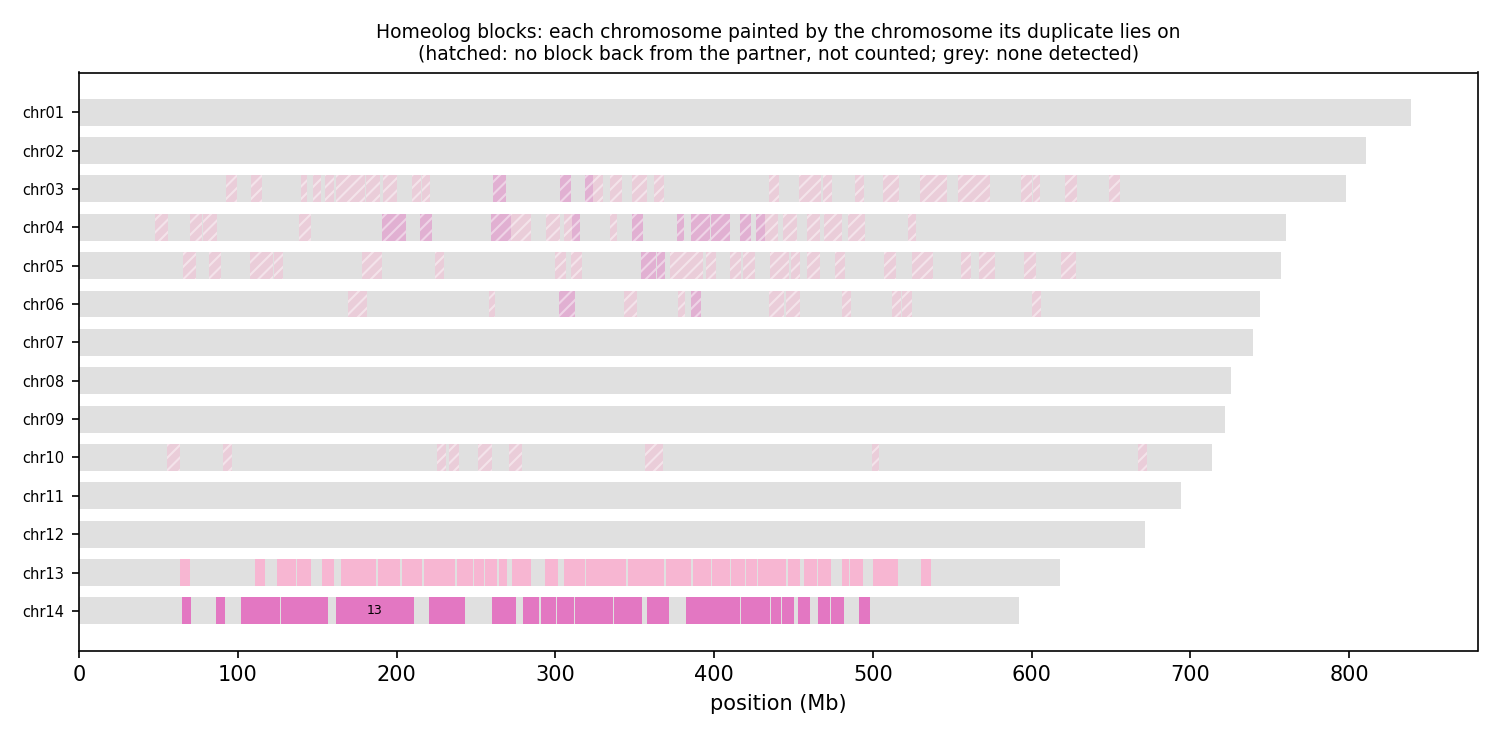

Data behind this chart, as committed beside it:
anchor	chrom	win_start	win_end	best	best_dist	second	second_dist	median_dist	z	homeolog_like
HAP1_chr01	chr01	1	250000	chr08	0.03952	chr12	0.04029	0.04134	0.73	no
HAP1_chr01	chr01	250001	500000	chr05	0.03798	chr08	0.04067	0.04243	1.96	no
HAP1_chr01	chr01	500001	750000	chr11	0.02929	chr07	0.03026	0.04352	1.01	no
HAP1_chr01	chr01	750001	1000000	chr12	0.05255	chr09	0.05217	0.05548	0.98	no
HAP1_chr01	chr01	1000001	1250000	chr12	0.04186	chr09	0.04330	0.04693	1.12	no
HAP1_chr01	chr01	1250001	1500000	chr12	0.02472	chr08	0.02433	0.02811	0.67	no
HAP1_chr01	chr01	1500001	1750000	chr07	0.03392	chr12	0.03521	0.03818	1.13	no
HAP1_chr01	chr01	1750001	2000000	chr02	0.06302	chr05	0.06381	0.06885	1.17	no
HAP1_chr01	chr01	2000001	2250000	chr02	0.04432	chr07	0.04779	0.04939	1.84	no
HAP1_chr01	chr01	2250001	2500000	chr02	0.05318	chr07	0.05397	0.05962	0.70	no
HAP1_chr01	chr01	2500001	2750000	chr05	0.05336	chr09	0.05510	0.05793	1.38	no
HAP1_chr01	chr01	2750001	3000000	chr09	0.03907	chr02	0.03853	0.04183	0.91	no
HAP1_chr01	chr01	3000001	3250000	chr12	0.02939	chr09	0.02910	0.03145	0.67	no
HAP1_chr01	chr01	3250001	3500000	chr09	0.03666	chr02	0.03655	0.03999	0.86	no
HAP1_chr01	chr01	3500001	3750000	chr07	0.03115	chr02	0.03064	0.03462	0.71	no
HAP1_chr01	chr01	3750001	4000000	chr07	0.02665	chr12	0.02843	0.03078	0.90	no
HAP1_chr01	chr01	4000001	4250000	chr03	0.04696	chr06	0.04830	0.05283	1.89	no
HAP1_chr01	chr01	4250001	4500000	chr07	0.04161	chr09	0.04206	0.04461	0.75	no
HAP1_chr01	chr01	4500001	4750000	chr12	0.02836	chr08	0.02934	0.03117	1.02	no
HAP1_chr01	chr01	4750001	5000000	chr12	0.03740	chr08	0.03679	0.03909	0.67	no
HAP1_chr01	chr01	5000001	5250000	chr09	0.03785	chr08	0.03798	0.04347	0.88	no
HAP1_chr01	chr01	5250001	5500000	chr12	0.02767	chr09	0.02740	0.03176	0.67	no
HAP1_chr01	chr01	5500001	5750000	chr12	0.02860	chr08	0.02833	0.03267	0.67	no
HAP1_chr01	chr01	5750001	6000000	chr11	0.02179	chr07	0.02299	0.04361	0.87	no
HAP1_chr01	chr01	6000001	6250000	chr11	0.03209	chr07	0.03256	0.04438	0.84	no
HAP1_chr01	chr01	6250001	6500000	chr08	0.02885	chr07	0.02898	0.03436	0.78	no
HAP1_chr01	chr01	6500001	6750000	chr09	0.03200	chr02	0.03129	0.03724	0.67	no
HAP1_chr01	chr01	6750001	7000000	chr08	0.01595	chr12	0.01676	0.02079	0.67	no
HAP1_chr01	chr01	7000001	7250000	chr12	0.03101	chr08	0.03081	0.03644	0.67	no
HAP1_chr01	chr01	7250001	7500000	chr02	0.02743	chr11	0.02885	0.03259	0.74	no
HAP1_chr01	chr01	7500001	7750000	chr11	0.02061	chr12	0.02101	0.02328	0.67	no
HAP1_chr01	chr01	7750001	8000000	chr11	0.04274	chr07	0.04312	0.04692	0.82	no
HAP1_chr01	chr01	8000001	8250000	chr12	0.03020	chr09	0.03027	0.03515	0.67	no
HAP1_chr01	chr01	8250001	8500000	chr12	0.01206	chr09	0.01179	0.01614	0.74	no
HAP1_chr01	chr01	8500001	8750000	chr12	0.02461	chr11	0.02440	0.03001	0.67	no
HAP1_chr01	chr01	8750001	9000000	chr07	0.01669	chr11	0.01743	0.02170	0.67	no
HAP1_chr01	chr01	9000001	9250000	chr02	0.03107	chr12	0.03396	0.03694	0.96	no
HAP1_chr01	chr01	9250001	9500000	chr12	0.03333	chr09	0.03348	0.03491	0.67	no
HAP1_chr01	chr01	9500001	9750000	chr12	0.02954	chr09	0.02914	0.03243	0.70	no
HAP1_chr01	chr01	9750001	10000000	chr09	0.04173	chr02	0.04204	0.05207	1.04	no
HAP1_chr01	chr01	10000001	10250000	chr12	0.03371	chr02	0.03244	0.03880	0.75	no
HAP1_chr01	chr01	10250001	10500000	chr07	0.02288	chr08	0.02325	0.02929	0.70	no
HAP1_chr01	chr01	10500001	10750000	chr12	0.02414	chr07	0.02391	0.02888	0.78	no
HAP1_chr01	chr01	10750001	11000000	chr12	0.04887	chr08	0.04913	0.05720	0.90	no
HAP1_chr01	chr01	11000001	11250000	chr12	0.04769	chr05	0.04740	0.04941	1.01	no
HAP1_chr01	chr01	11250001	11500000	chr08	0.04019	chr12	0.04103	0.04405	0.78	no
HAP1_chr01	chr01	11500001	11750000	chr09	0.02504	chr12	0.02565	0.03118	0.67	no
HAP1_chr01	chr01	11750001	12000000	chr07	0.03848	chr12	0.03982	0.04366	0.77	no
HAP1_chr01	chr01	12000001	12250000	chr07	0.04344	chr09	0.04520	0.04874	1.18	no
HAP1_chr01	chr01	12250001	12500000	chr12	0.03755	chr07	0.03864	0.04290	1.16	no
HAP1_chr01	chr01	12500001	12750000	chr11	0.02170	chr07	0.02186	0.02745	0.67	no
HAP1_chr01	chr01	12750001	13000000	chr11	0.03322	chr12	0.03401	0.03935	0.73	no
HAP1_chr01	chr01	13000001	13250000	chr07	0.03847	chr02	0.03820	0.04182	0.67	no
HAP1_chr01	chr01	13250001	13500000	chr07	0.03418	chr02	0.03347	0.03839	0.67	no
HAP1_chr01	chr01	13500001	13750000	chr12	0.03673	chr08	0.03764	0.03980	1.17	no
HAP1_chr01	chr01	13750001	14000000	chr08	0.04925	chr07	0.04947	0.05159	0.78	no
HAP1_chr01	chr01	14000001	14250000	chr08	0.05414	chr07	0.05450	0.05913	0.88	no
HAP1_chr01	chr01	14250001	14500000	chr12	0.03474	chr09	0.03515	0.03746	1.12	no
HAP1_chr01	chr01	14500001	14750000	chr11	0.02656	chr09	0.02686	0.03034	0.67	no
HAP1_chr01	chr01	14750001	15000000	chr12	0.02507	chr08	0.02531	0.03001	0.79	no
... 40,689 more rows
